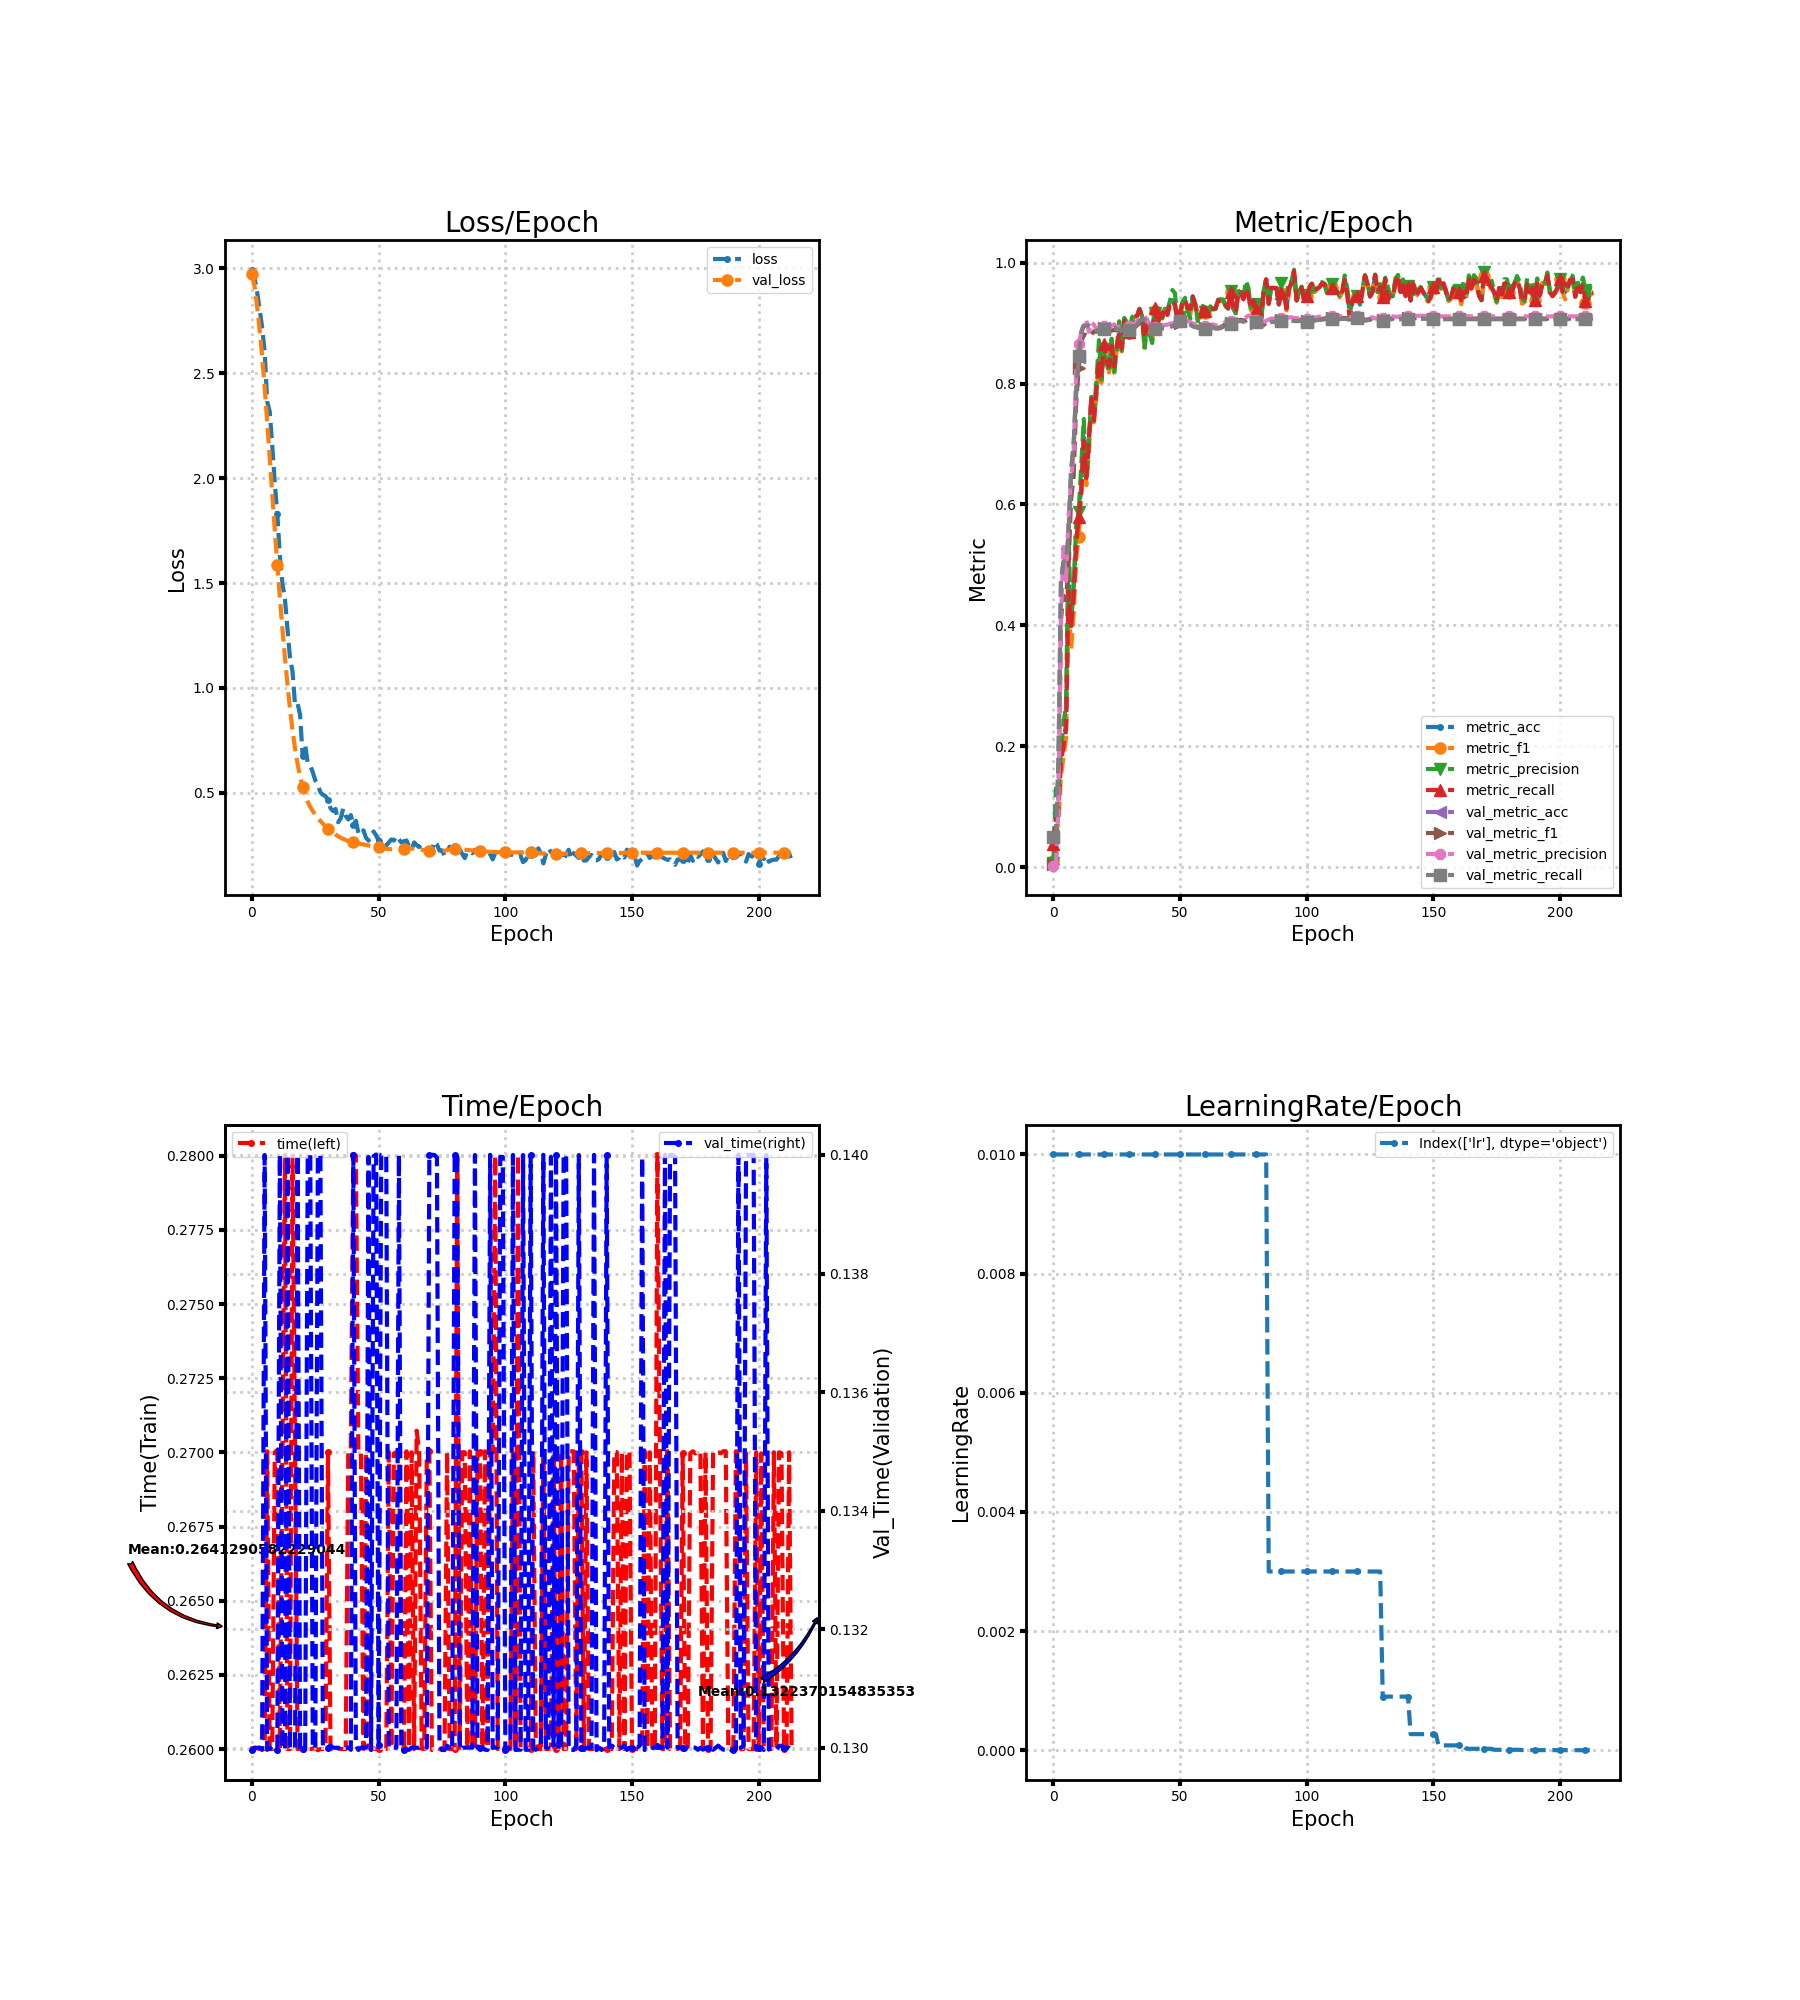

Source data for this figure (header and first rows):
loss, metric_acc, metric_f1, metric_precision, metric_recall, time, lr, val_loss, val_metric_acc, val_metric_f1, val_metric_precision, val_metric_recall, val_time
2.994, 0.04167, 0.009945, 0.005837, 0.03839, 0.26, 0.01, 2.972, 0.04938, 0.004706, 0.002469, 0.05, 0.13
2.954, 0.08333, 0.05377, 0.13, 0.07679, 0.26, 0.01, 2.916, 0.04938, 0.004706, 0.002469, 0.05, 0.13
2.89, 0.1042, 0.07289, 0.1159, 0.09643, 0.26, 0.01, 2.823, 0.1705, 0.1033, 0.1001, 0.172, 0.13
2.807, 0.1806, 0.1514, 0.1959, 0.1732, 0.26, 0.01, 2.707, 0.4715, 0.41, 0.41, 0.4735, 0.13
2.719, 0.2083, 0.1816, 0.235, 0.2, 0.26, 0.01, 2.584, 0.5039, 0.4491, 0.5295, 0.5057, 0.13
2.603, 0.2361, 0.2127, 0.2717, 0.2268, 0.26, 0.01, 2.436, 0.5046, 0.442, 0.4733, 0.5065, 0.14
2.366, 0.4722, 0.4384, 0.5471, 0.4554, 0.27, 0.01, 2.269, 0.5494, 0.4983, 0.5815, 0.5516, 0.13
2.318, 0.4097, 0.3592, 0.4002, 0.3982, 0.26, 0.01, 2.095, 0.6543, 0.6091, 0.642, 0.6567, 0.13
2.156, 0.4653, 0.4184, 0.4653, 0.4473, 0.26, 0.01, 1.921, 0.6975, 0.6461, 0.6858, 0.6997, 0.13
1.977, 0.5347, 0.5086, 0.5657, 0.5304, 0.27, 0.01, 1.752, 0.7847, 0.7675, 0.82, 0.7859, 0.13
1.829, 0.5903, 0.5458, 0.5873, 0.5795, 0.27, 0.01, 1.587, 0.8441, 0.8253, 0.8656, 0.8448, 0.13
1.628, 0.625, 0.6167, 0.6638, 0.6196, 0.26, 0.01, 1.431, 0.8843, 0.8687, 0.8845, 0.8843, 0.14
1.499, 0.7153, 0.7068, 0.7413, 0.7054, 0.27, 0.01, 1.282, 0.8958, 0.8812, 0.8998, 0.896, 0.13
1.424, 0.6528, 0.6316, 0.6395, 0.6438, 0.28, 0.01, 1.145, 0.8958, 0.8798, 0.9048, 0.896, 0.13
1.283, 0.7083, 0.6829, 0.7027, 0.7, 0.26, 0.01, 1.017, 0.8958, 0.8775, 0.8856, 0.8959, 0.14
1.143, 0.7778, 0.7713, 0.7769, 0.7812, 0.26, 0.01, 0.8997, 0.8927, 0.88, 0.9014, 0.8927, 0.13
1.078, 0.7431, 0.736, 0.7514, 0.7384, 0.28, 0.01, 0.7976, 0.8927, 0.8867, 0.8974, 0.8926, 0.13
0.9181, 0.7917, 0.7796, 0.8042, 0.7893, 0.27, 0.01, 0.7097, 0.8881, 0.8856, 0.8892, 0.8878, 0.13
0.9258, 0.8333, 0.842, 0.8718, 0.8402, 0.26, 0.01, 0.6371, 0.8881, 0.8874, 0.8911, 0.8877, 0.14
0.8707, 0.8056, 0.8017, 0.8067, 0.8098, 0.26, 0.01, 0.5758, 0.8858, 0.8856, 0.8896, 0.8854, 0.13
0.6727, 0.8611, 0.8586, 0.8571, 0.8661, 0.26, 0.01, 0.5258, 0.8912, 0.8918, 0.8955, 0.8908, 0.13
0.728, 0.8333, 0.8304, 0.8339, 0.8393, 0.26, 0.01, 0.4866, 0.8897, 0.8897, 0.8935, 0.8893, 0.13
0.6431, 0.8264, 0.8183, 0.8181, 0.8286, 0.26, 0.01, 0.4564, 0.8889, 0.8869, 0.891, 0.8886, 0.14
0.6293, 0.8611, 0.8584, 0.8742, 0.8625, 0.26, 0.01, 0.4322, 0.892, 0.8875, 0.896, 0.8918, 0.14
0.5975, 0.8264, 0.8179, 0.8157, 0.8286, 0.26, 0.01, 0.4123, 0.8927, 0.8886, 0.8978, 0.8925, 0.13
0.5584, 0.8611, 0.8569, 0.8568, 0.8625, 0.26, 0.01, 0.3945, 0.8904, 0.8878, 0.8943, 0.8901, 0.13
0.5383, 0.8819, 0.8739, 0.903, 0.883, 0.26, 0.01, 0.3786, 0.8897, 0.8884, 0.8938, 0.8893, 0.14
0.5017, 0.8542, 0.8533, 0.8546, 0.858, 0.26, 0.01, 0.3647, 0.8889, 0.8882, 0.8944, 0.8885, 0.14
0.4898, 0.9028, 0.9025, 0.9085, 0.9045, 0.26, 0.01, 0.3518, 0.8881, 0.8877, 0.8944, 0.8877, 0.13
0.484, 0.8958, 0.8977, 0.9014, 0.8982, 0.26, 0.01, 0.3394, 0.8889, 0.8885, 0.8945, 0.8885, 0.13
0.4642, 0.8819, 0.883, 0.8842, 0.8857, 0.27, 0.01, 0.3287, 0.8889, 0.8894, 0.8951, 0.8885, 0.13
0.426, 0.9028, 0.9061, 0.9095, 0.9062, 0.26, 0.01, 0.3191, 0.8897, 0.8898, 0.8951, 0.8894, 0.13
0.4122, 0.9097, 0.9099, 0.9132, 0.9116, 0.26, 0.01, 0.3098, 0.8935, 0.893, 0.8989, 0.8933, 0.13
0.4226, 0.9097, 0.9116, 0.9129, 0.9116, 0.26, 0.01, 0.3006, 0.8974, 0.8959, 0.9028, 0.8972, 0.13
0.3592, 0.9236, 0.9218, 0.923, 0.9232, 0.26, 0.01, 0.2924, 0.9035, 0.8998, 0.9078, 0.9035, 0.13
0.377, 0.9097, 0.91, 0.9115, 0.9098, 0.26, 0.01, 0.2852, 0.9066, 0.901, 0.9122, 0.9067, 0.13
0.4237, 0.875, 0.8591, 0.8566, 0.8741, 0.26, 0.01, 0.2795, 0.9059, 0.9012, 0.9113, 0.9059, 0.13
0.3887, 0.8958, 0.893, 0.9061, 0.8964, 0.26, 0.01, 0.2742, 0.9012, 0.8983, 0.9038, 0.9012, 0.13
0.3722, 0.8958, 0.8883, 0.8819, 0.8973, 0.27, 0.01, 0.2693, 0.8951, 0.8943, 0.8987, 0.8949, 0.13
0.3935, 0.8819, 0.8696, 0.8671, 0.8812, 0.27, 0.01, 0.2653, 0.8935, 0.8933, 0.8969, 0.8933, 0.13
0.3475, 0.9236, 0.9194, 0.9175, 0.925, 0.28, 0.01, 0.2626, 0.8904, 0.8903, 0.8943, 0.8901, 0.14
0.3661, 0.9028, 0.8958, 0.8982, 0.8973, 0.28, 0.01, 0.2601, 0.892, 0.8917, 0.8964, 0.8916, 0.13
0.3079, 0.9097, 0.9103, 0.9194, 0.9098, 0.27, 0.01, 0.2578, 0.8912, 0.8908, 0.8955, 0.8909, 0.13
0.2998, 0.9097, 0.9083, 0.9077, 0.9116, 0.27, 0.01, 0.2556, 0.892, 0.8914, 0.8961, 0.8916, 0.13
0.3206, 0.9236, 0.9254, 0.9282, 0.9259, 0.26, 0.01, 0.2532, 0.8912, 0.8914, 0.8966, 0.8909, 0.13
0.2849, 0.9167, 0.9143, 0.921, 0.9134, 0.27, 0.01, 0.2504, 0.892, 0.8924, 0.8973, 0.8917, 0.13
0.2712, 0.9306, 0.932, 0.9361, 0.9321, 0.26, 0.01, 0.248, 0.8943, 0.8946, 0.899, 0.894, 0.14
0.2902, 0.9375, 0.9334, 0.9547, 0.9366, 0.26, 0.01, 0.2457, 0.8951, 0.8952, 0.8995, 0.8949, 0.13
0.3152, 0.9306, 0.9288, 0.9495, 0.9304, 0.26, 0.01, 0.2435, 0.8981, 0.8971, 0.902, 0.898, 0.14
0.2961, 0.9028, 0.903, 0.9033, 0.9036, 0.26, 0.01, 0.2412, 0.902, 0.8983, 0.9042, 0.902, 0.14
0.271, 0.9167, 0.9087, 0.9103, 0.9152, 0.26, 0.01, 0.2387, 0.9028, 0.8994, 0.9058, 0.9028, 0.13
0.2807, 0.9375, 0.9336, 0.9354, 0.9366, 0.26, 0.01, 0.2362, 0.9028, 0.8999, 0.9054, 0.9028, 0.14
0.2686, 0.9375, 0.9342, 0.9419, 0.9384, 0.26, 0.01, 0.234, 0.8997, 0.898, 0.9022, 0.8996, 0.14
0.2483, 0.9236, 0.9223, 0.9222, 0.925, 0.26, 0.01, 0.2327, 0.9005, 0.8993, 0.9033, 0.9004, 0.14
0.2624, 0.9236, 0.913, 0.9071, 0.9232, 0.27, 0.01, 0.2312, 0.8981, 0.8988, 0.9017, 0.898, 0.13
0.2769, 0.9444, 0.9392, 0.9411, 0.9437, 0.26, 0.01, 0.2299, 0.8951, 0.8963, 0.8994, 0.8948, 0.13
0.2718, 0.9306, 0.9307, 0.9335, 0.9313, 0.27, 0.01, 0.2297, 0.8935, 0.8948, 0.8986, 0.8932, 0.13
0.2933, 0.9097, 0.9053, 0.9032, 0.9116, 0.27, 0.01, 0.2301, 0.8927, 0.8939, 0.898, 0.8924, 0.13
0.277, 0.9097, 0.9103, 0.9107, 0.9107, 0.27, 0.01, 0.2308, 0.892, 0.8931, 0.8973, 0.8917, 0.14
0.2625, 0.9236, 0.9262, 0.9286, 0.925, 0.26, 0.01, 0.2314, 0.8912, 0.8926, 0.8969, 0.8909, 0.13
... 154 more rows
